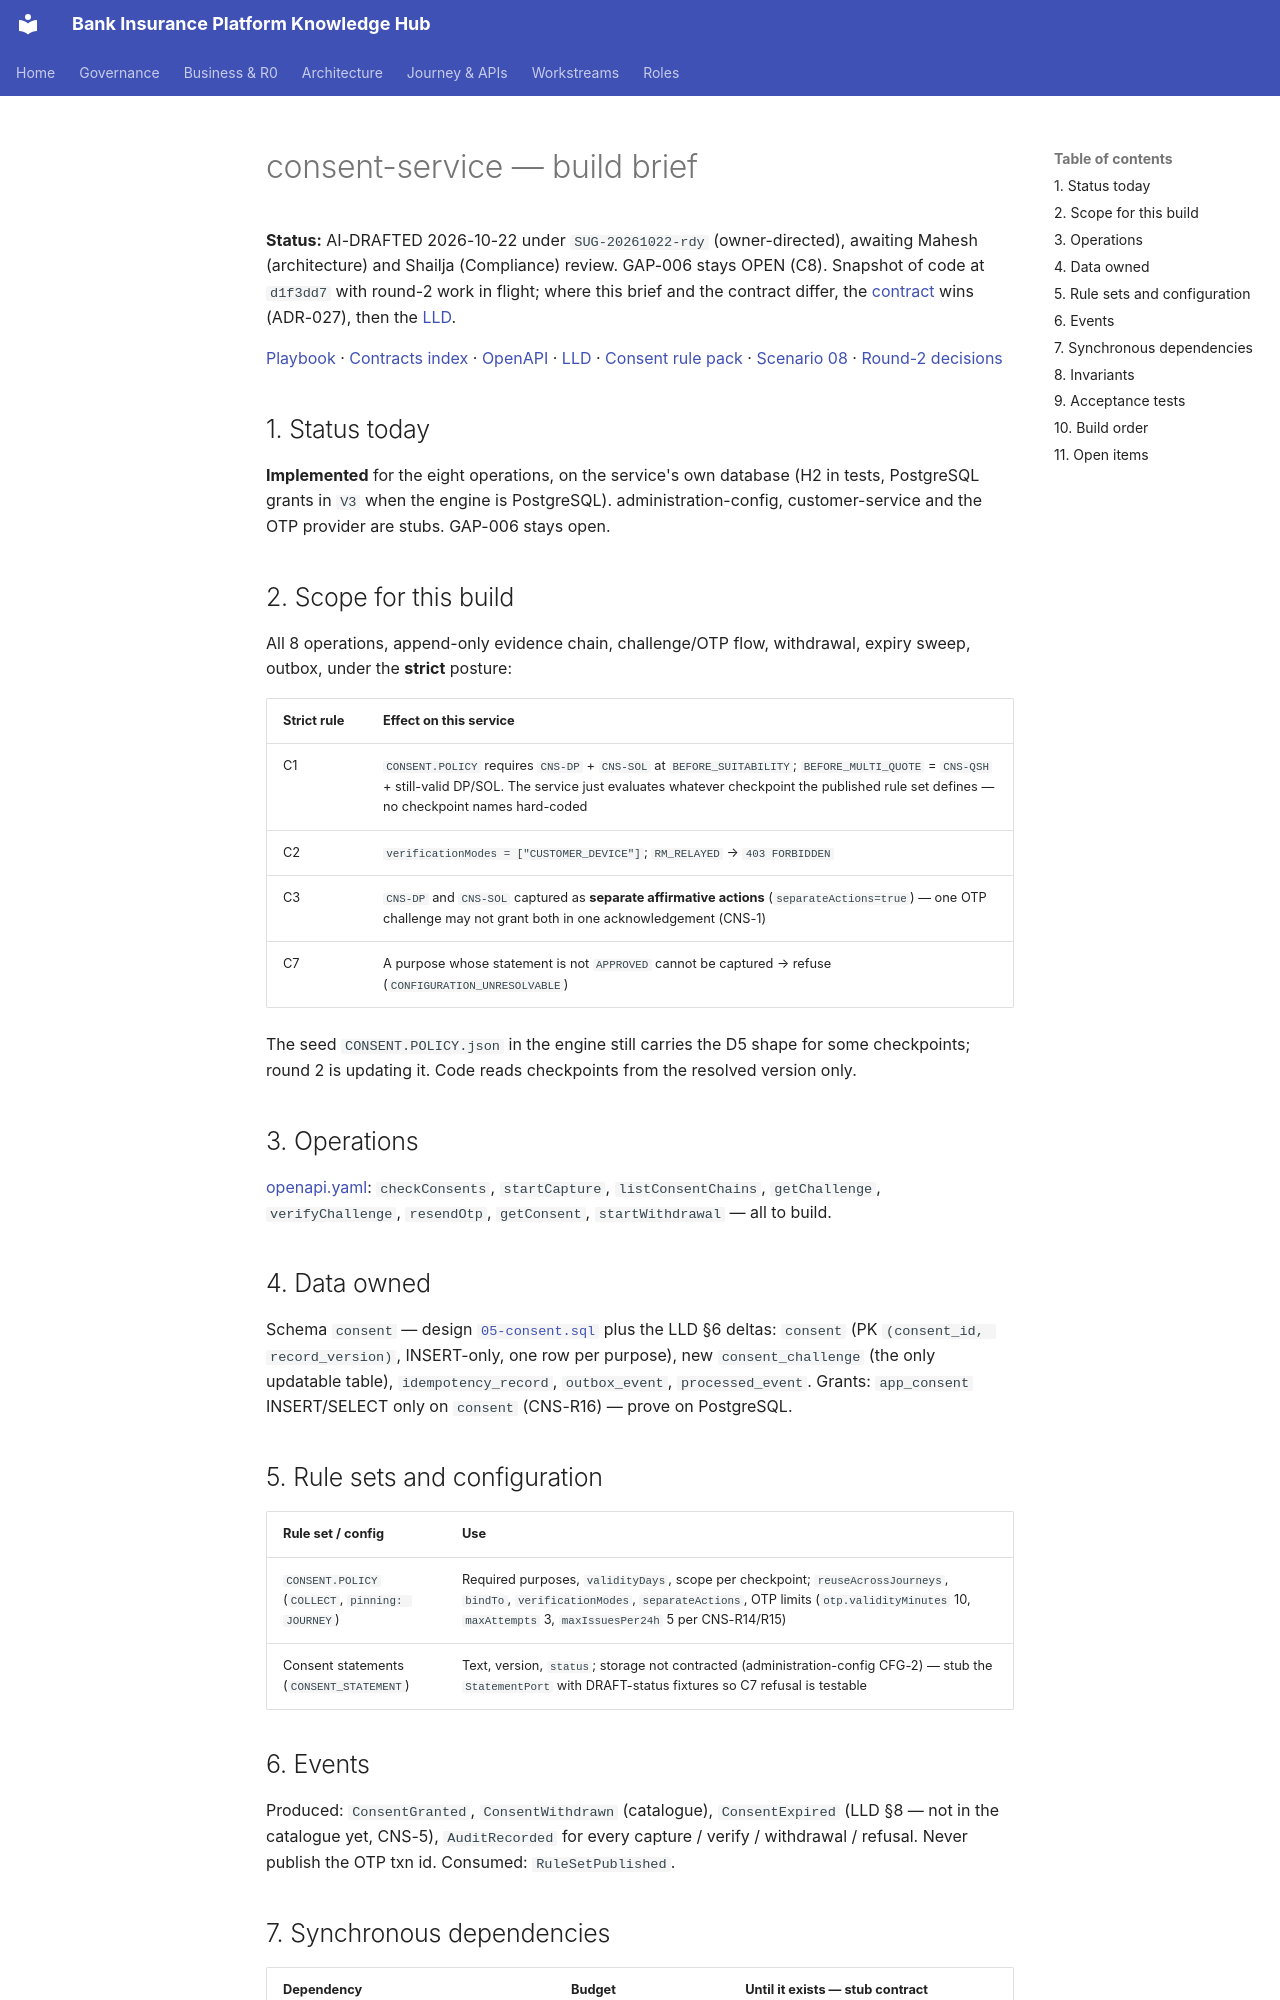

repository: Mahesh38/bank-insurance-platform · page: platform/contracts/consent-service/BUILD-BRIEF/index.html · generator: mkdocs

# consent-service — build brief

**Status:** AI-DRAFTED 2026-10-22 under `SUG-20261022-rdy` (owner-directed), awaiting Mahesh (architecture) and Shailja (Compliance) review. GAP-006 stays OPEN (C8).
Snapshot of code at `d1f3dd7` with round-2 work in flight; where this brief and the contract differ, the [contract](./openapi.yaml) wins (ADR-027), then the [LLD](./LLD.md).

[Playbook](../BUILD-PLAYBOOK.md) · [Contracts index](../README.md) · [OpenAPI](./openapi.yaml) · [LLD](./LLD.md) ·
[Consent rule pack](../../../au-bank-insurance-platform/rule-packs/consent-rule-pack.md) · [Scenario 08](../../api-reference/scenarios/08-consent-otp.md) ·
[Round-2 decisions](../../architecture-review/DECISIONS-2026-10-22.md)

## 1. Status today

**Implemented** for the eight operations, on the service's own database (H2 in tests, PostgreSQL grants in `V3` when the engine is PostgreSQL). administration-config, customer-service and the OTP provider are stubs. GAP-006 stays open.

## 2. Scope for this build

All 8 operations, append-only evidence chain, challenge/OTP flow, withdrawal, expiry sweep, outbox,
under the **strict** posture:

| Strict rule | Effect on this service |
|---|---|
| C1 | `CONSENT.POLICY` requires `CNS-DP` + `CNS-SOL` at `BEFORE_SUITABILITY`; `BEFORE_MULTI_QUOTE` = `CNS-QSH` + still-valid DP/SOL. The service just evaluates whatever checkpoint the published rule set defines — no checkpoint names hard-coded |
| C2 | `verificationModes = ["CUSTOMER_DEVICE"]`; `RM_RELAYED` → `403 FORBIDDEN` |
| C3 | `CNS-DP` and `CNS-SOL` captured as **separate affirmative actions** (`separateActions=true`) — one OTP challenge may not grant both in one acknowledgement (CNS-1) |
| C7 | A purpose whose statement is not `APPROVED` cannot be captured → refuse (`CONFIGURATION_UNRESOLVABLE`) |

The seed `CONSENT.POLICY.json` in the engine still carries the D5 shape for some checkpoints;
round 2 is updating it. Code reads checkpoints from the resolved version only.

## 3. Operations

[openapi.yaml](./openapi.yaml): `checkConsents`, `startCapture`, `listConsentChains`,
`getChallenge`, `verifyChallenge`, `resendOtp`, `getConsent`, `startWithdrawal` — all to build.

## 4. Data owned

Schema `consent` — design [`05-consent.sql`](../../data-architecture/schemas/05-consent.sql)
plus the LLD §6 deltas: `consent` (PK `(consent_id, record_version)`, INSERT-only, one row per
purpose), new `consent_challenge` (the only updatable table), `idempotency_record`, `outbox_event`,
`processed_event`. Grants: `app_consent` INSERT/SELECT only on `consent` (CNS-R16) — prove on PostgreSQL.

## 5. Rule sets and configuration

| Rule set / config | Use |
|---|---|
| `CONSENT.POLICY` (`COLLECT`, `pinning: JOURNEY`) | Required purposes, `validityDays`, scope per checkpoint; `reuseAcrossJourneys`, `bindTo`, `verificationModes`, `separateActions`, OTP limits (`otp.validityMinutes` 10, `maxAttempts` 3, `maxIssuesPer24h` 5 per CNS-R14/R15) |
| Consent statements (`CONSENT_STATEMENT`) | Text, version, `status`; storage not contracted (administration-config CFG-2) — stub the `StatementPort` with DRAFT-status fixtures so C7 refusal is testable |
